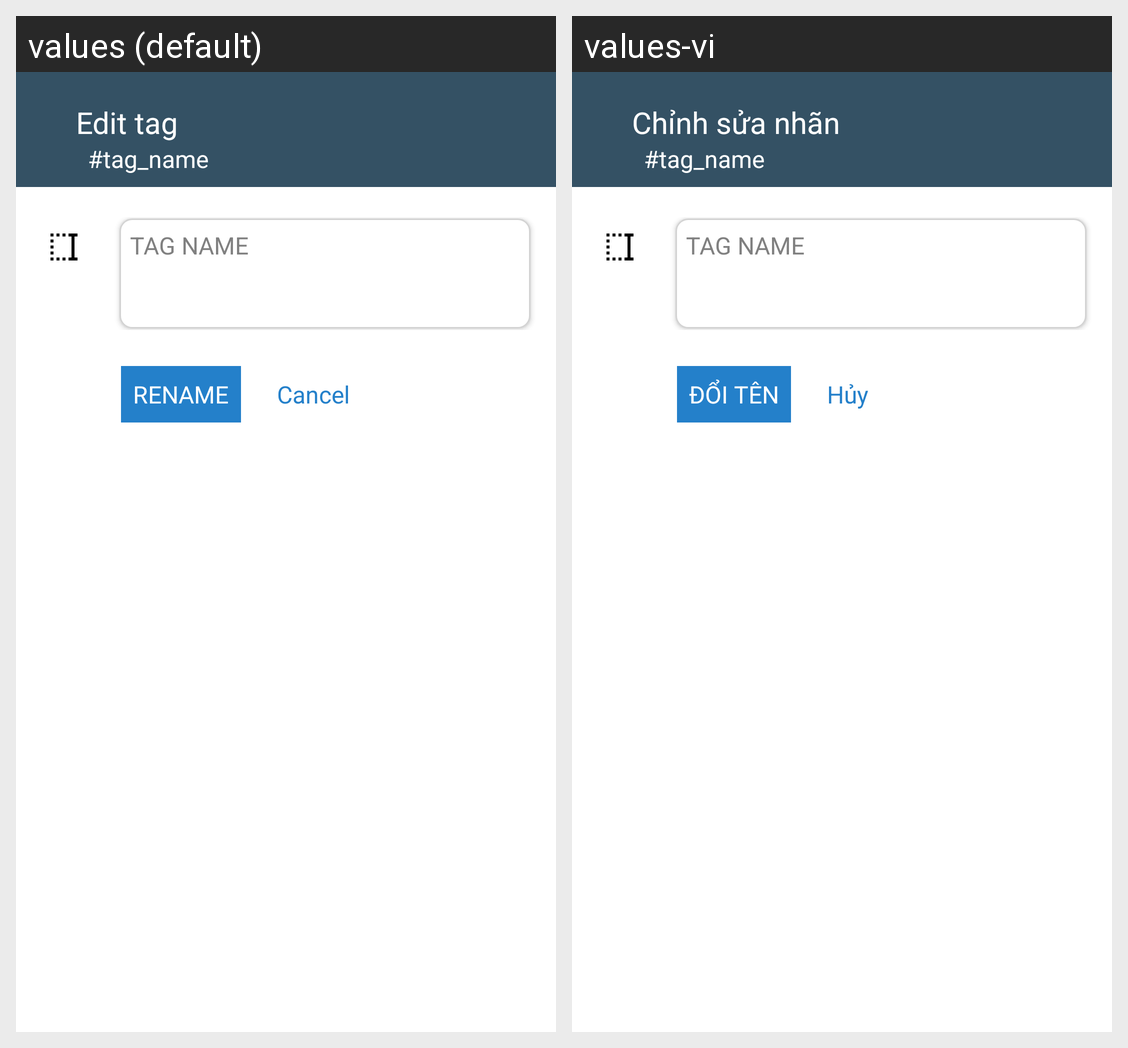

The same Android screen rendered under two of its app's locales, left to right. List the strings drawn on it with the default value and each locale's translation.
Android screen res/layout/fragment_edit_tag.xml rendered under 2 locales, left to right: values (default), values-vi. Device: Nexus 5 (rendered at 1080×1920; each locale shown at half size, 540×960, under a caption strip naming it); theme Theme.AmpleNoteClone.
Strings drawn on this screen, with the default value and each locale's value (text and hints the layout hard-codes, and strings that could not be matched under every locale, appear in the picture but are not listed):

edit_tag_text
  values: Edit tag
  values-vi: Chỉnh sửa nhãn

rename
  values: RENAME
  values-vi: ĐỔI TÊN

cancel_text_2
  values: Cancel
  values-vi: Hủy
